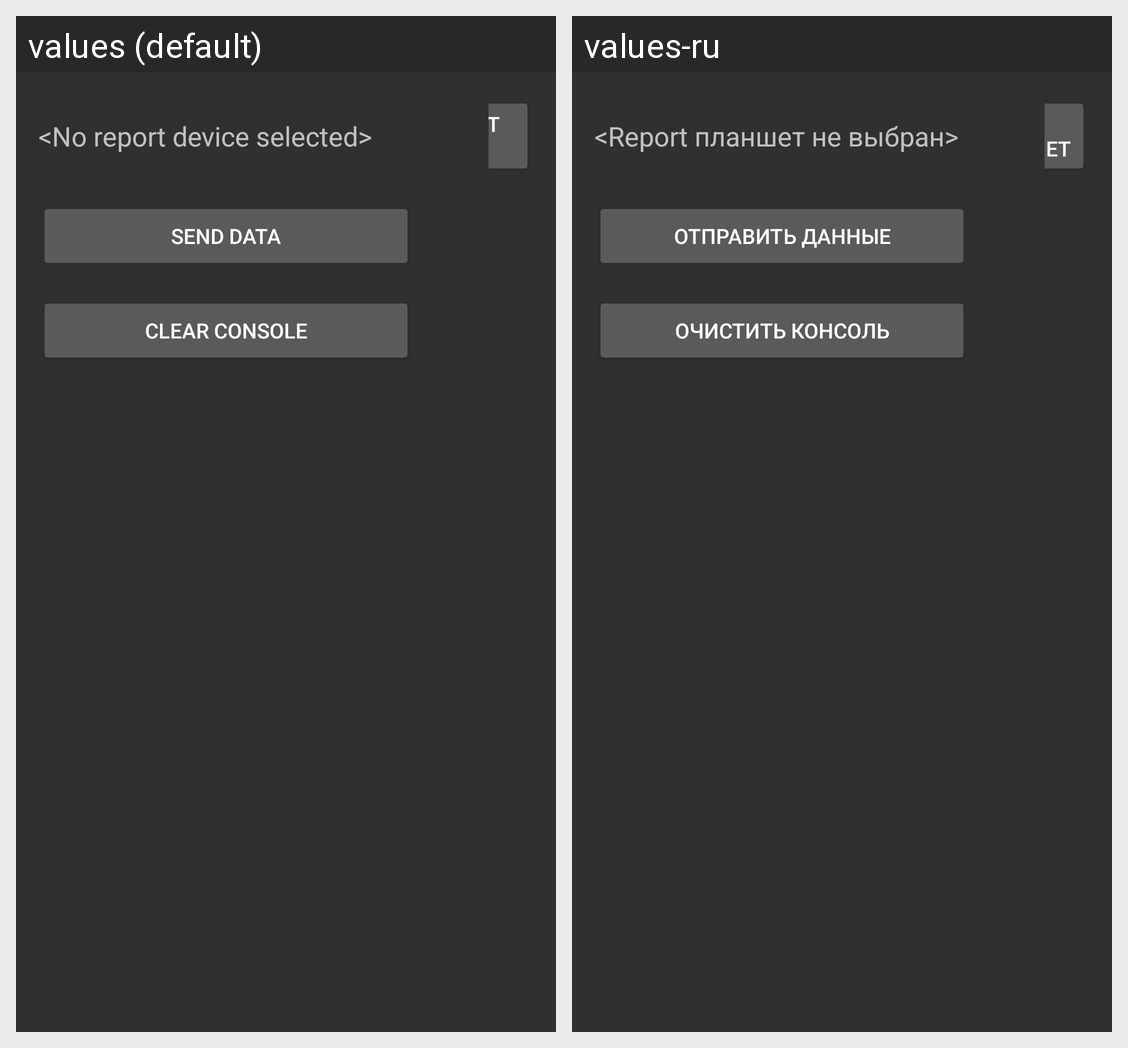

The Android screen above is rendered under two locales of the same app. Produce the string resources it draws, with the default and per-locale values.
Android screen res/layout/transport_bclogger_send.xml rendered under 2 locales, left to right: values (default), values-ru. Device: Nexus 5 (rendered at 1080×1920; each locale shown at half size, 540×960, under a caption strip naming it); theme AppTheme.
Strings drawn on this screen, with the default value and each locale's value (text and hints the layout hard-codes, and strings that could not be matched under every locale, appear in the picture but are not listed):

transport_bclogger_send_no_device
  values: <No report device selected>
  values-ru: <Report планшет не выбран>

transport_bclogger_send_select_device
  values: Select report device
  values-ru: Выберите report планшет

transport_bclogger_send_send_data
  values: Send data
  values-ru: Отправить данные

transport_bclogger_send_clear_console
  values: Clear console
  values-ru: Очистить консоль
